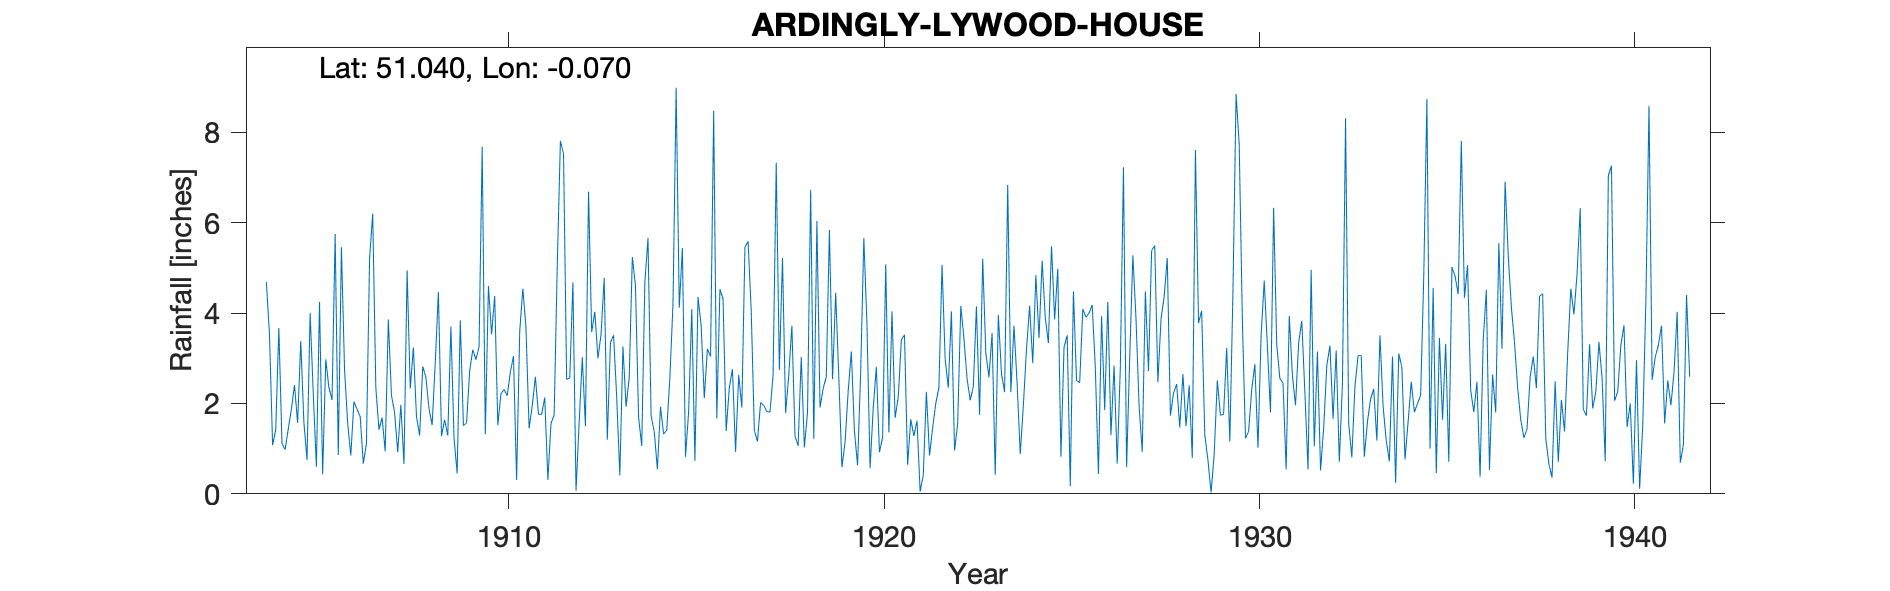

The file beside this chart, header and first rows:
ARDINGLY-LYWOOD-HOUSE, , , , , , , , , , , , , , , , , , , , , , , 
Grid ref, TQ3539128515, Long, -0.07021, Lat, 51.04, Elevation, 240, ft, , , , , , , , , , , , , , , 
Station no, 518, , , , , , , , , , , , , , , , , , , , , , 
, 1900, 1901, 1902, 1903, 1904, 1905, 1906, 1907, 1908, 1909, 1910, 1911, 1912, 1913, 1914, 1915, 1916, 1917, 1918, 1919, 1920, 1921, 1922
January, , , , , 4.69, 1.59, 5.46, 1.42, 1.71, 1.23, 3.53, 1.45, 2.53, 4.78, 1.06, 4.12, 1.67, 1.41, 3.72, 5.84, 3.76, 3.52, 5.07
February, , , , , 3.54, 0.75, 2.75, 1.69, 1.29, 0.45, 4.38, 1.95, 2.57, 1.2, 4.68, 5.44, 4.53, 1.16, 1.28, 2.54, 0.57, 0.64, 2.98
March, , , , , 1.08, 4, 1.56, 0.94, 2.82, 3.84, 1.52, 2.59, 4.68, 3.35, 5.66, 0.82, 4.31, 2.02, 1.06, 4.45, 1.9, 1.65, 2.35
April, , , , , 1.42, 2.22, 0.85, 3.86, 2.58, 1.51, 2.22, 1.76, 0.07, 3.51, 1.72, 1.82, 1.39, 1.96, 3.03, 2.59, 2.81, 1.28, 4.04
May, , , , , 3.67, 0.6, 2.04, 2.18, 1.89, 1.57, 2.31, 1.76, 1.58, 2.14, 1.38, 4.09, 2.35, 1.82, 1.03, 0.59, 0.92, 1.62, 0.96
June, , , , , 1.11, 4.25, 1.87, 1.8, 1.52, 2.72, 2.17, 2.13, 3.02, 0.41, 0.55, 0.73, 2.76, 1.81, 1.8, 1.14, 1.25, 0.05, 1.55
July, , , , , 0.98, 0.43, 1.71, 0.92, 2.9, 3.19, 2.69, 0.31, 1.5, 3.26, 1.93, 4.36, 0.93, 2.64, 6.73, 2.27, 5.08, 0.41, 4.16
August, , , , , 1.43, 2.98, 0.67, 1.97, 4.47, 2.97, 3.05, 1.56, 6.69, 1.93, 1.32, 3.72, 2.63, 7.33, 1.22, 3.15, 1.36, 2.26, 3.44
September, , , , , 1.87, 2.35, 1.11, 0.66, 1.28, 3.26, 0.31, 1.74, 3.58, 2.57, 1.41, 2.12, 1.91, 2.74, 6.04, 1.38, 4.04, 0.85, 2.55
October, , , , , 2.41, 2.08, 5.21, 4.95, 1.64, 7.68, 3.6, 5.05, 4.03, 5.24, 2.57, 3.21, 5.46, 5.22, 1.91, 0.63, 1.68, 1.46, 2.07
November, , , , , 1.57, 5.75, 6.2, 2.33, 1.29, 1.32, 4.54, 7.81, 3, 4.61, 4.21, 3.04, 5.59, 1.79, 2.33, 2.7, 2.14, 2, 2.37
December, , , , , 3.38, 0.86, 2.35, 3.24, 3.7, 4.6, 3.67, 7.53, 3.53, 1.69, 8.99, 8.48, 4.06, 2.62, 2.59, 5.66, 3.41, 2.35, 4.15
Total, , , , , 27.15, 27.86, 31.78, 25.96, 27.09, 34.34, 33.99, 35.64, 36.78, 34.69, 35.48, 41.95, 37.59, 32.52, 32.74, 32.94, 28.92, 18.09, 35.69
1931 Jun IDR, , , , , , , , , , , , , , , , , , , , , , , 
